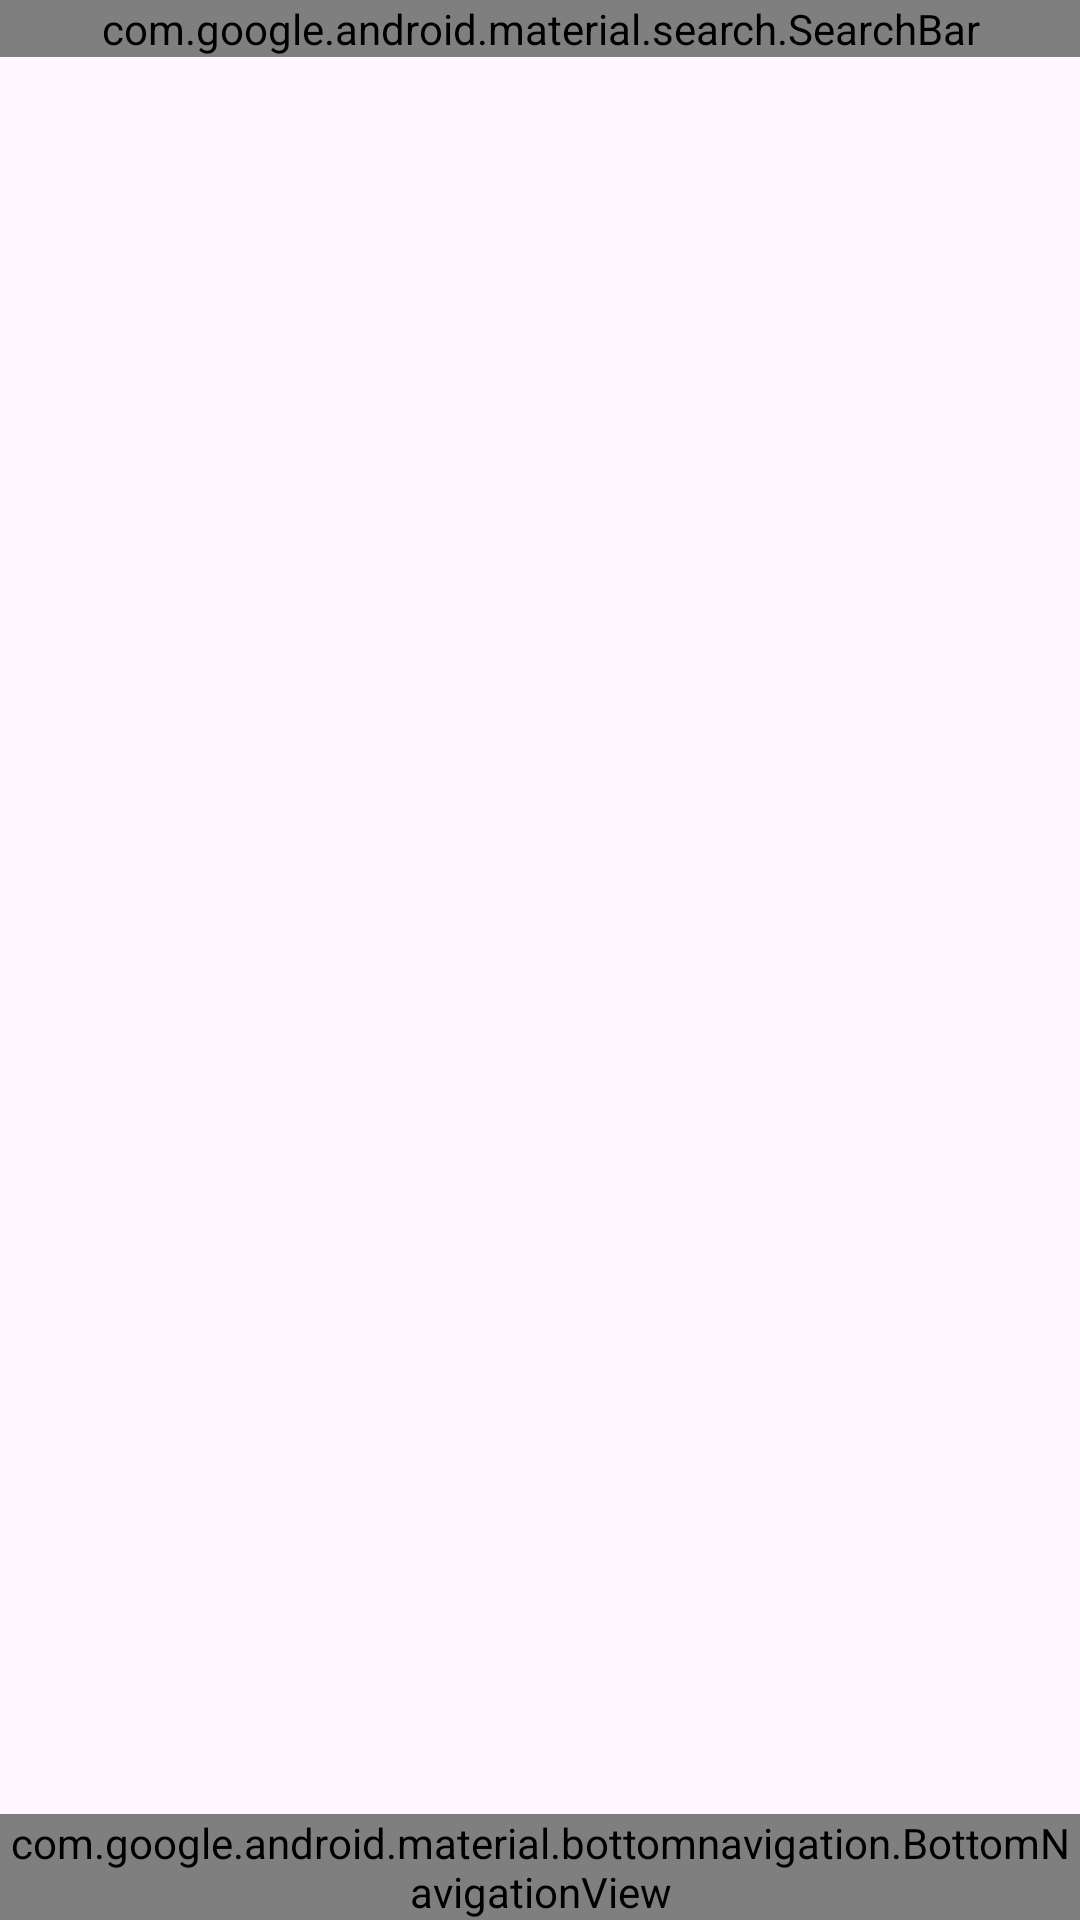

Write the Android layout XML for this screen, with the resource values it uses.
<!-- AndroidManifest.xml: application theme Theme.ShoppingGroceryApp -->
<!-- res/layout/fragment_initial.xml -->
<?xml version="1.0" encoding="utf-8"?>
<androidx.constraintlayout.widget.ConstraintLayout xmlns:android="http://schemas.android.com/apk/res/android"
    xmlns:tools="http://schemas.android.com/tools"
    android:layout_width="match_parent"
    android:layout_height="match_parent"
    xmlns:app="http://schemas.android.com/apk/res-auto"
    tools:context=".fragments.appfragments.InitialFragment">


    <LinearLayout
        android:id="@+id/searchBarTop"
        android:layout_width="match_parent"
        android:layout_height="wrap_content"
        android:orientation="horizontal"
        app:layout_constraintTop_toTopOf="parent">









        <com.google.android.material.appbar.AppBarLayout
            android:id="@+id/appbarLayout"
            android:layout_width="match_parent"
            android:layout_height="wrap_content">

            <com.google.android.material.search.SearchBar
                android:id="@+id/searchBar"
                android:layout_width="match_parent"
                android:layout_height="wrap_content"
                android:hint="Search Product"
                app:forceDefaultNavigationOnClickListener="true"
                app:menu="@menu/search_bar_menu" />
        </com.google.android.material.appbar.AppBarLayout>
    </LinearLayout>

    <com.google.android.material.search.SearchView
        android:id="@+id/searchView"
        android:hint="Search Products"
        android:layout_width="match_parent"
        android:layout_height="match_parent">

        <androidx.recyclerview.widget.RecyclerView
            android:id="@+id/searchRecyclerView"
            android:layout_width="match_parent"
            android:layout_height="match_parent" />
    </com.google.android.material.search.SearchView>

    <FrameLayout
        android:id="@+id/fragmentMainLayout"
        android:layout_width="match_parent"
        android:layout_height="0dp"
        app:layout_constraintBottom_toTopOf="@+id/bottomNav"
        app:layout_constraintTop_toBottomOf="@+id/searchBarTop" />

    <com.google.android.material.bottomnavigation.BottomNavigationView
        android:id="@+id/bottomNav"
        android:layout_width="match_parent"
        android:layout_height="wrap_content"
        android:layout_gravity="bottom"
        app:labelVisibilityMode="labeled"
        app:layout_constraintBottom_toBottomOf="parent"
        app:menu="@menu/home_fragment_bottom_nav" />



</androidx.constraintlayout.widget.ConstraintLayout>
<!-- resources referenced by this layout -->
<resources>
  <style name="Theme.ShoppingGroceryApp" parent="Base.Theme.ShoppingGroceryApp" />
  <style name="Base.Theme.ShoppingGroceryApp" parent="Theme.Material3.Light.NoActionBar">
          
          
      </style>
</resources>
